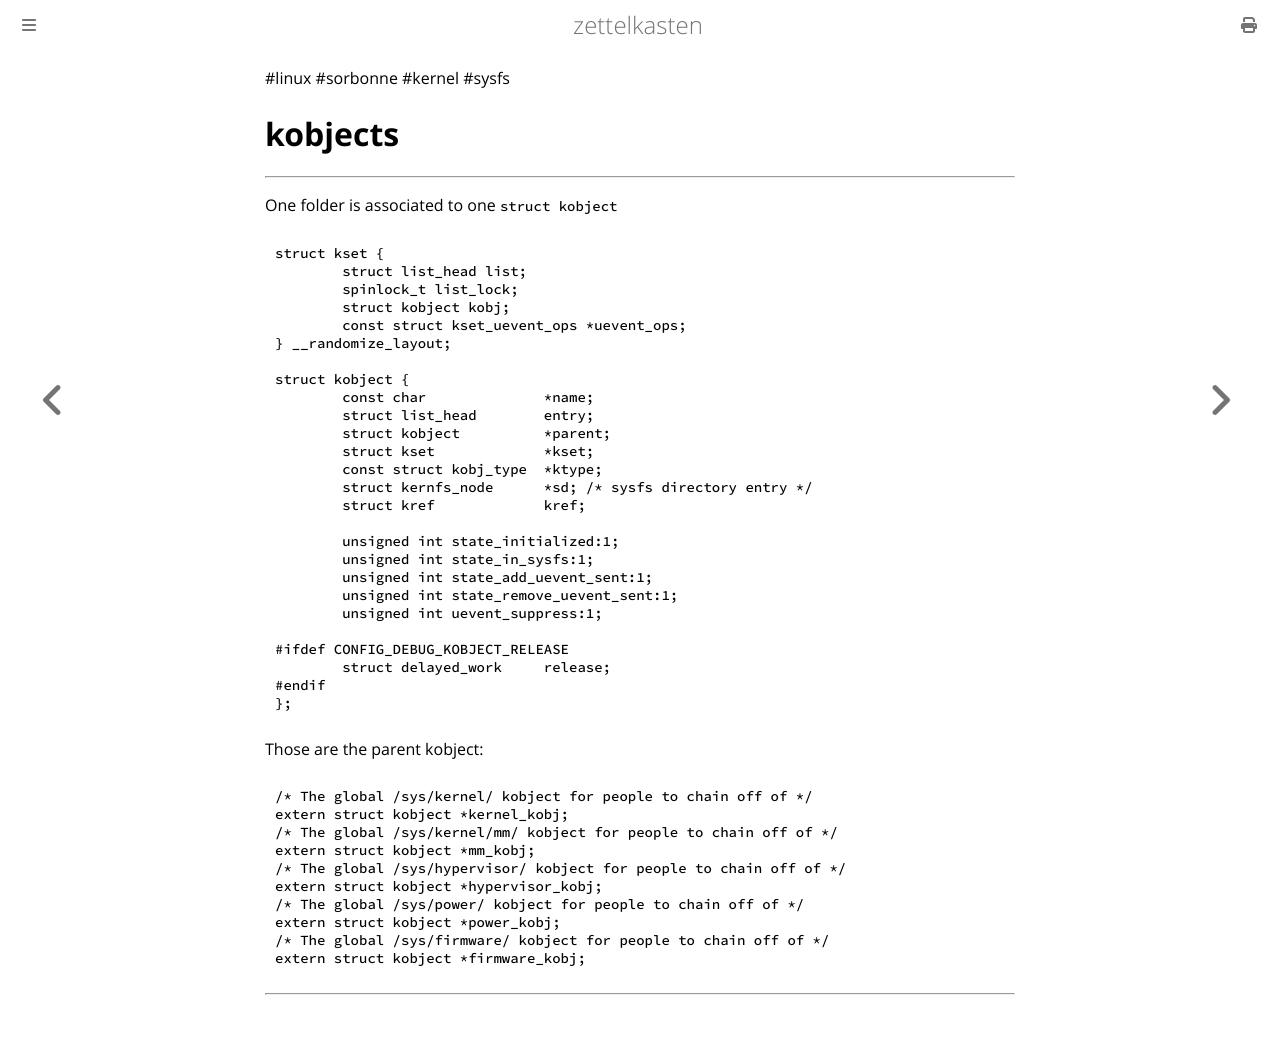

repository: aliasgwynplaine/z · page: 1d8h1a2a-sysfs-folders.html · generator: mdbook

#linux #sorbonne #kernel #sysfs
# kobjects
---
One folder is associated to one `struct kobject`

```c
struct kset {
	struct list_head list;
	spinlock_t list_lock;
	struct kobject kobj;
	const struct kset_uevent_ops *uevent_ops;
} __randomize_layout;

struct kobject {
	const char		*name;
	struct list_head	entry;
	struct kobject		*parent;
	struct kset		*kset;
	const struct kobj_type	*ktype;
	struct kernfs_node	*sd; /* sysfs directory entry */
	struct kref		kref;

	unsigned int state_initialized:1;
	unsigned int state_in_sysfs:1;
	unsigned int state_add_uevent_sent:1;
	unsigned int state_remove_uevent_sent:1;
	unsigned int uevent_suppress:1;

#ifdef CONFIG_DEBUG_KOBJECT_RELEASE
	struct delayed_work	release;
#endif
};
```


Those are the parent kobject:
```c
/* The global /sys/kernel/ kobject for people to chain off of */
extern struct kobject *kernel_kobj;
/* The global /sys/kernel/mm/ kobject for people to chain off of */
extern struct kobject *mm_kobj;
/* The global /sys/hypervisor/ kobject for people to chain off of */
extern struct kobject *hypervisor_kobj;
/* The global /sys/power/ kobject for people to chain off of */
extern struct kobject *power_kobj;
/* The global /sys/firmware/ kobject for people to chain off of */
extern struct kobject *firmware_kobj;
```

---
